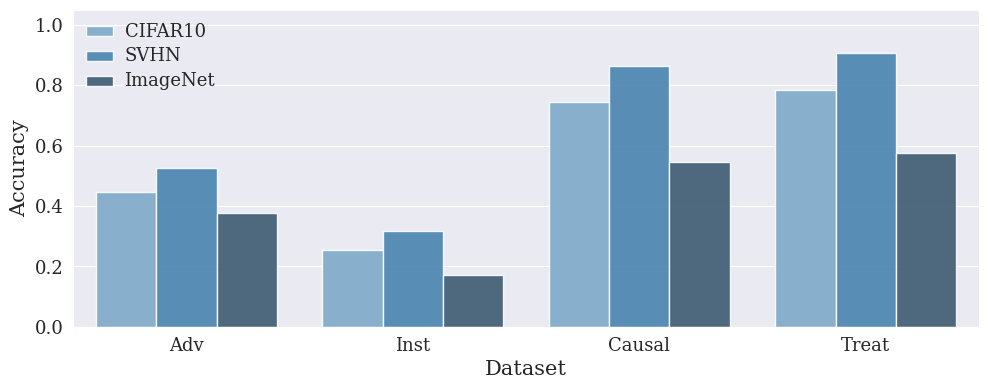
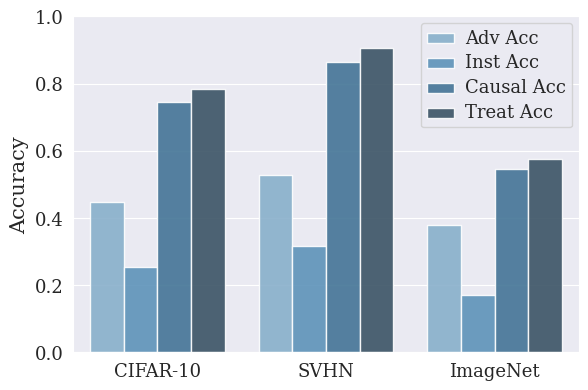

Recreate these plots in Python, in order.
import matplotlib
matplotlib.use('Agg')
import matplotlib.pyplot as plt
import seaborn as sns
import pandas as pd
import numpy as np

dataset = np.array(['Adv', 'Inst', 'Causal', 'Treat'])

cifar10_vgg = np.array([[0.4474, 0.2538, 0.7452, 0.7831]])
svhn_vgg = np.array([[0.5266, 0.3177,  0.8645, 0.9071]])
imagenet_vgg = np.array([[0.378, 0.1704, 0.5465, 0.575]])

vgg = np.concatenate([cifar10_vgg, svhn_vgg, imagenet_vgg])
vgg_df = pd.DataFrame(columns=dataset, data=vgg)
vgg_df = vgg_df.set_index([["CIFAR10", "SVHN", "ImageNet"]])

vgg_df_ = vgg_df.stack().reset_index()
vgg_df_.columns = ['', 'Dataset', 'Accuracy']

matplotlib.rc_file_defaults()
sns.set_style("darkgrid", {'font.family':'serif', 'font.serif':['Times New Roman']})

fig = plt.figure(figsize=(10, 4), dpi=600)
b = sns.barplot(x='Dataset', y='Accuracy', hue='', data=vgg_df_, alpha=0.9, palette="Blues_d")
b.legend(loc='upper left', title='', frameon=False)
b.set(ylim=(0, 1.05))
b.tick_params(labelsize=13)
#b.axes.set_title("VGG-16 Network",fontsize=20)
b.set_xlabel("Dataset", fontsize=15)
b.set_ylabel("Accuracy", fontsize=15)

plt.setp(b.get_legend().get_texts(), fontsize=13)
plt.tight_layout()
plt.savefig("./causal_vgg.png")

#VGG 16
dataset = np.array(['CIFAR-10', 'SVHN', 'ImageNet'])

adv_vgg = np.array([[0.4474, 0.5266, 0.3780]])
inst_vgg = np.array([[0.2538, 0.3177, 0.1704]])
causal_vgg = np.array([[0.7452, 0.8645, 0.5465]])
treat_vgg = np.array([[0.7831, 0.9071, 0.575]])

vgg = np.concatenate([adv_vgg, inst_vgg, causal_vgg, treat_vgg])
vgg_df = pd.DataFrame(columns=dataset, data=vgg)
vgg_df = vgg_df.set_index([["Adv Acc", "Inst Acc", "Causal Acc", "Treat Acc"]])

vgg_df_ = vgg_df.stack().reset_index()
vgg_df_.columns = ['', 'Dataset', 'Accuracy']

matplotlib.rc_file_defaults()
sns.set_style("darkgrid", {'font.family':'serif', 'font.serif':['Times New Roman']})

fig = plt.figure(figsize=(6, 4), dpi=600)
b = sns.barplot(x='Dataset', y='Accuracy', hue='', data=vgg_df_, alpha=0.9, palette="Blues_d")
b.legend(loc='upper right', title='', frameon=True)
b.set(ylim=(0, 1.00))
b.tick_params(labelsize=13)
#b.axes.set_title("VGG-16 Network",fontsize=20)
b.set(xlabel=None)
b.set_ylabel("Accuracy", fontsize=15)

plt.setp(b.get_legend().get_texts(), fontsize=13)
plt.tight_layout()
plt.savefig("./causal_vgg.png")
